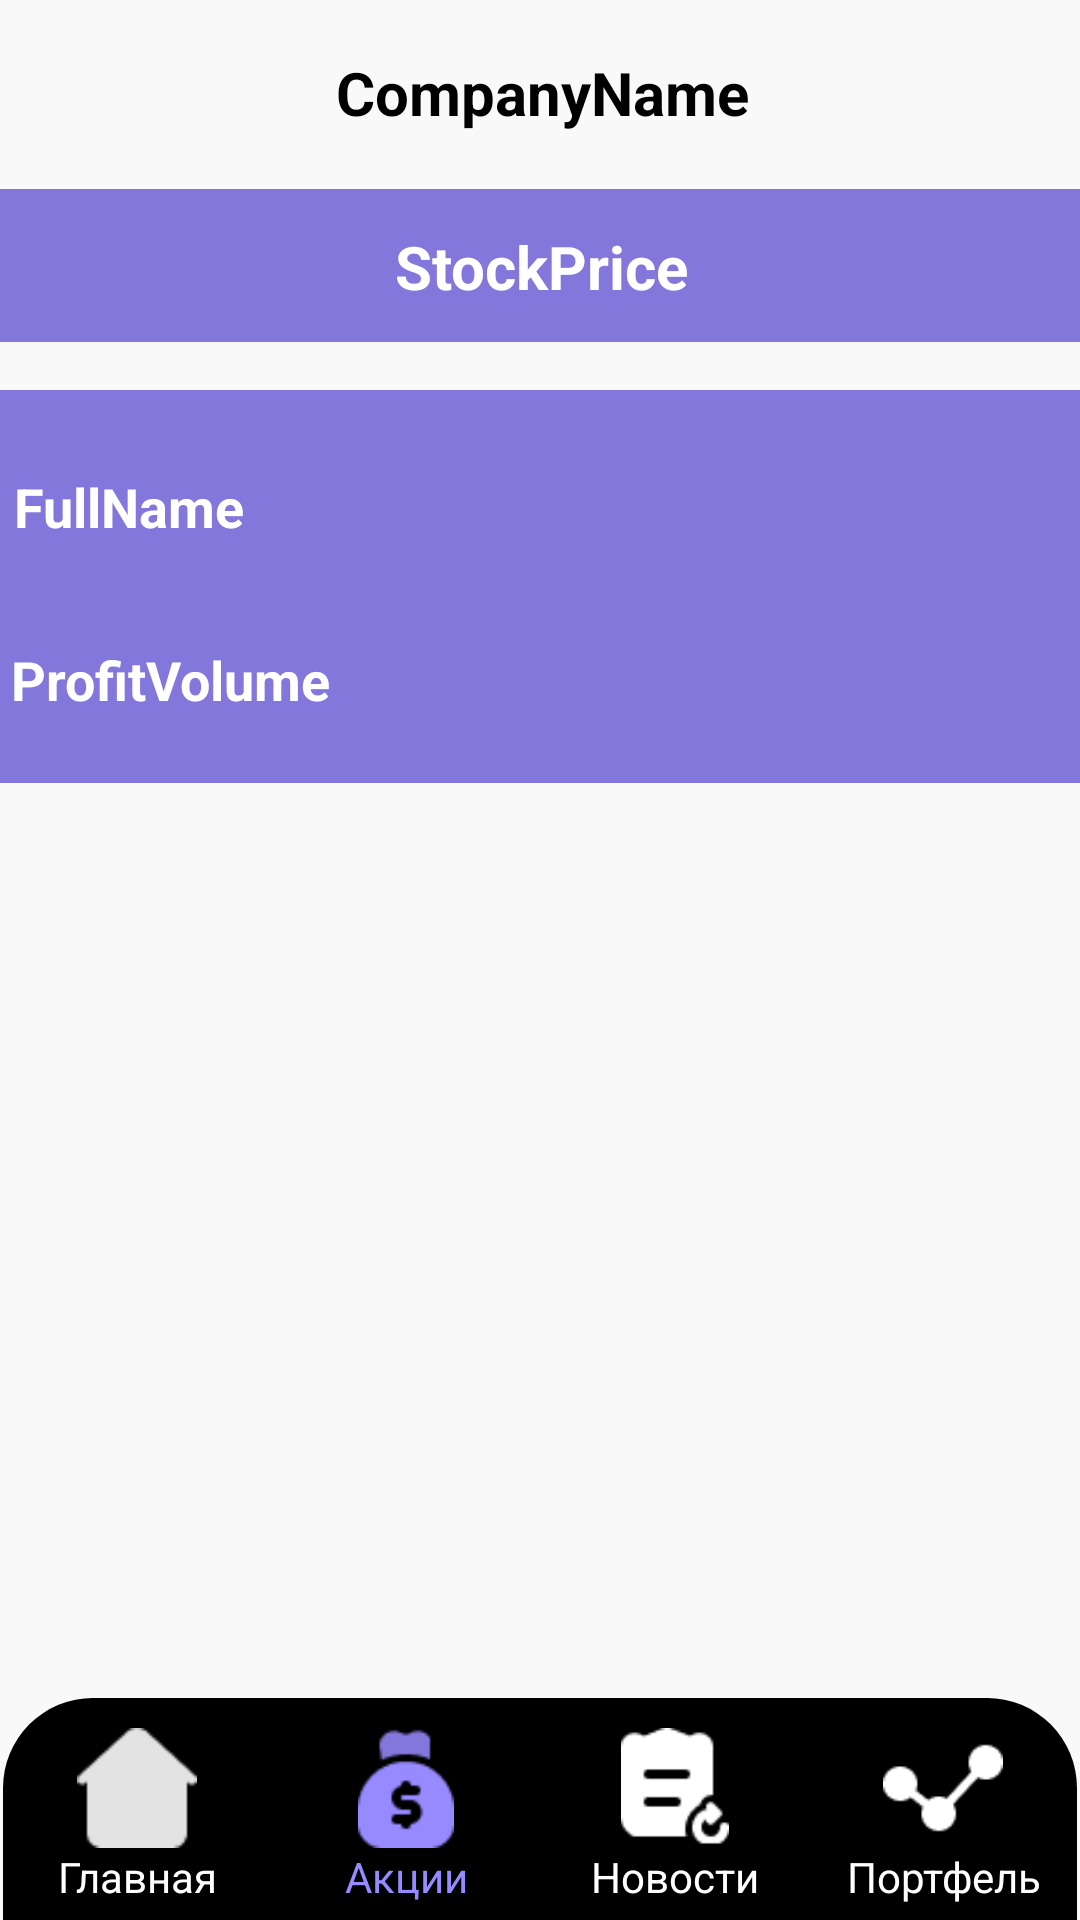

Reconstruct the res/layout file that produces this screen, plus the resources it refers to.
<!-- AndroidManifest.xml: application theme Theme.Design.Light.NoActionBar -->
<!-- res/layout/activity_stock_detail.xml -->
<?xml version="1.0" encoding="utf-8"?>
<androidx.constraintlayout.widget.ConstraintLayout xmlns:android="http://schemas.android.com/apk/res/android"
    xmlns:app="http://schemas.android.com/apk/res-auto"
    xmlns:tools="http://schemas.android.com/tools"
    android:layout_width="match_parent"
    android:layout_height="match_parent"
    android:background="#F9F9F9"
    tools:context=".search_stocks.StockDetail">

    <androidx.constraintlayout.widget.ConstraintLayout
        android:id="@+id/TopLayout"
        android:layout_width="409dp"
        android:layout_height="60dp"
        android:background="#F9F9F9"
        app:layout_constraintEnd_toEndOf="parent"
        app:layout_constraintHorizontal_bias="0.5"
        app:layout_constraintStart_toStartOf="parent"
        app:layout_constraintTop_toTopOf="parent">


        <TextView
            android:id="@+id/CompanyName_txt"
            android:layout_width="200dp"
            android:layout_height="58dp"
            android:layout_marginTop="2dp"
            android:gravity="center|center_vertical"
            android:text="CompanyName"
            android:textColor="#000000"
            android:textSize="20dp"
            android:textStyle="bold"
            app:layout_constraintEnd_toEndOf="parent"
            app:layout_constraintHorizontal_bias="0.5"
            app:layout_constraintStart_toStartOf="parent"
            app:layout_constraintTop_toTopOf="parent" />

    </androidx.constraintlayout.widget.ConstraintLayout>

    <androidx.constraintlayout.widget.ConstraintLayout
        android:id="@+id/StockPriceLayout"
        android:layout_width="390dp"

        android:layout_height="51dp"
        android:layout_marginTop="63dp"
        android:background="@drawable/stock_item_bg"
        app:layout_constraintEnd_toEndOf="parent"
        app:layout_constraintHorizontal_bias="0.5"
        app:layout_constraintStart_toStartOf="parent"
        app:layout_constraintTop_toTopOf="parent">

        <TextView
            android:id="@+id/StockPrice_txt"
            android:layout_width="173dp"
            android:layout_height="54dp"
            android:gravity="center|center_vertical"
            android:text="StockPrice"
            android:textColor="#FFFFFF"
            android:textSize="20dp"
            android:textStyle="bold"
            app:layout_constraintBottom_toBottomOf="parent"
            app:layout_constraintEnd_toEndOf="parent"
            app:layout_constraintHorizontal_bias="0.5"
            app:layout_constraintStart_toStartOf="parent"
            app:layout_constraintTop_toTopOf="parent" />
    </androidx.constraintlayout.widget.ConstraintLayout>

    <androidx.constraintlayout.widget.ConstraintLayout
        android:id="@+id/MainInfLayout"
        android:layout_width="381dp"
        android:layout_height="131dp"
        android:layout_marginTop="16dp"
        android:background="@drawable/stock_item_bg"
        app:layout_constraintEnd_toEndOf="parent"
        app:layout_constraintHorizontal_bias="0.523"
        app:layout_constraintStart_toStartOf="parent"
        app:layout_constraintTop_toBottomOf="@+id/StockPriceLayout">

        <TextView
            android:id="@+id/FullName_txt"
            android:layout_width="366dp"
            android:layout_height="46dp"
            android:layout_marginStart="16dp"
            android:layout_marginTop="16dp"
            android:gravity="center_vertical"
            android:text="FullName"
            android:textColor="#FFFFFF"
            android:textSize="18dp"
            android:textStyle="bold"
            app:layout_constraintEnd_toEndOf="parent"
            app:layout_constraintHorizontal_bias="1.0"
            app:layout_constraintStart_toStartOf="parent"
            app:layout_constraintTop_toTopOf="parent" />

        <TextView
            android:id="@+id/ProfitVolume_txt"
            android:layout_width="366dp"
            android:layout_height="39dp"
            android:layout_marginStart="14dp"
            android:layout_marginTop="15dp"
            android:gravity="center_vertical"
            android:text="ProfitVolume"
            android:textColor="#FFFFFF"
            android:textSize="18dp"
            android:textStyle="bold"
            app:layout_constraintStart_toStartOf="parent"
            app:layout_constraintTop_toBottomOf="@+id/FullName_txt" />
    </androidx.constraintlayout.widget.ConstraintLayout>

    <LinearLayout
        android:id="@+id/bottom_menu_ll"
        android:layout_width="match_parent"
        android:layout_height="wrap_content"
        android:layout_marginStart="1dp"
        android:layout_marginEnd="1dp"
        android:background="@drawable/bottom_menu_bg"
        android:orientation="horizontal"
        app:layout_constraintBottom_toBottomOf="parent"
        app:layout_constraintEnd_toEndOf="parent"
        app:layout_constraintStart_toStartOf="parent">

        <LinearLayout
            android:id="@+id/search_bottom_main"
            android:layout_width="match_parent"
            android:layout_height="match_parent"
            android:layout_weight="1"
            android:orientation="vertical">

            <ImageView
                android:id="@+id/imageView4"
                android:layout_width="40dp"
                android:layout_height="40dp"
                android:layout_gravity="center"
                android:layout_marginStart="10dp"
                android:layout_marginTop="10dp"
                android:layout_marginEnd="10dp"
                app:srcCompat="@drawable/bottom_menu_main_page" />

            <TextView
                android:id="@+id/textView13"
                android:layout_width="match_parent"
                android:layout_height="wrap_content"
                android:layout_weight="1"
                android:gravity="center"
                android:paddingBottom="5dp"
                android:text="Главная"
                android:textColor="@color/white" />

        </LinearLayout>

        <LinearLayout
            android:id="@+id/search_bottom_actions"
            android:layout_width="match_parent"
            android:layout_height="match_parent"
            android:layout_weight="1"
            android:orientation="vertical">

            <ImageView
                android:id="@+id/imageView5"
                android:layout_width="40dp"
                android:layout_height="40dp"
                android:layout_gravity="center"
                android:layout_marginStart="10dp"
                android:layout_marginTop="10dp"
                android:layout_marginEnd="10dp"
                app:srcCompat="@drawable/bottom_menu_actions_pressed" />

            <TextView
                android:id="@+id/textView14"
                android:layout_width="match_parent"
                android:layout_height="wrap_content"
                android:gravity="center"
                android:paddingBottom="5dp"
                android:text="Акции"
                android:textColor="#9789FF" />
        </LinearLayout>

        <LinearLayout
            android:id="@+id/search_bottom_news"
            android:layout_width="match_parent"
            android:layout_height="match_parent"
            android:layout_weight="1"
            android:orientation="vertical">

            <ImageView
                android:id="@+id/imageView6"
                android:layout_width="40dp"
                android:layout_height="40dp"
                android:layout_gravity="center"
                android:layout_marginStart="10dp"
                android:layout_marginTop="10dp"
                android:layout_marginEnd="10dp"
                app:srcCompat="@drawable/bottom_menu_news" />

            <TextView
                android:id="@+id/textView15"
                android:layout_width="match_parent"
                android:layout_height="wrap_content"
                android:gravity="center"
                android:paddingBottom="5dp"
                android:text="Новости"
                android:textColor="@color/white" />

        </LinearLayout>

        <LinearLayout
            android:id="@+id/search_bottom_portfolio"
            android:layout_width="match_parent"
            android:layout_height="match_parent"
            android:layout_weight="1"
            android:orientation="vertical">

            <ImageView
                android:id="@+id/imageView9"
                android:layout_width="40dp"
                android:layout_height="40dp"
                android:layout_gravity="center"
                android:layout_marginStart="10dp"
                android:layout_marginTop="10dp"
                android:layout_marginEnd="10dp"
                app:srcCompat="@drawable/bottom_menu_portfolio" />

            <TextView
                android:id="@+id/textView16"
                android:layout_width="match_parent"
                android:layout_height="wrap_content"
                android:gravity="center"
                android:paddingBottom="5dp"
                android:text="Портфель"
                android:textColor="@color/white" />
        </LinearLayout>
    </LinearLayout>


</androidx.constraintlayout.widget.ConstraintLayout>
<!-- resources referenced by this layout -->
<resources>
  <!-- drawable bottom_menu_actions_pressed: png bitmap (drawable, 10147 bytes) -->
  <!-- drawable bottom_menu_bg (drawable) -->
  <?xml version="1.0" encoding="utf-8"?>
  <selector xmlns:android="http://schemas.android.com/apk/res/android">
      <item>
          <shape>
              <gradient
                  android:startColor="@color/black"
                  android:endColor="@color/black"/>
              <corners
                  android:topLeftRadius="30dp"
                  android:topRightRadius="30dp"/>
          </shape>
  
      </item>
  </selector>
  <!-- drawable bottom_menu_main_page: png bitmap (drawable, 1046 bytes) -->
  <!-- drawable bottom_menu_news: png bitmap (drawable-v24, 1116 bytes) -->
  <!-- drawable bottom_menu_portfolio: png bitmap (drawable, 965 bytes) -->
  <!-- drawable stock_item_bg (drawable) -->
  <?xml version="1.0" encoding="utf-8"?>
  <selector xmlns:android="http://schemas.android.com/apk/res/android">
      <item>
          <shape>
              <gradient
                  android:startColor="#8377DB"
                  android:endColor="#8377DB"/>
              <corners android:radius="10dp"/>
          </shape>
      </item>
  </selector>
  <!-- not gathered from this repository: default colours our renderer supplied (Android Studio template values) -->
  <color name="black">#FF000000</color>
  <color name="white">#FFFFFFFF</color>
</resources>
